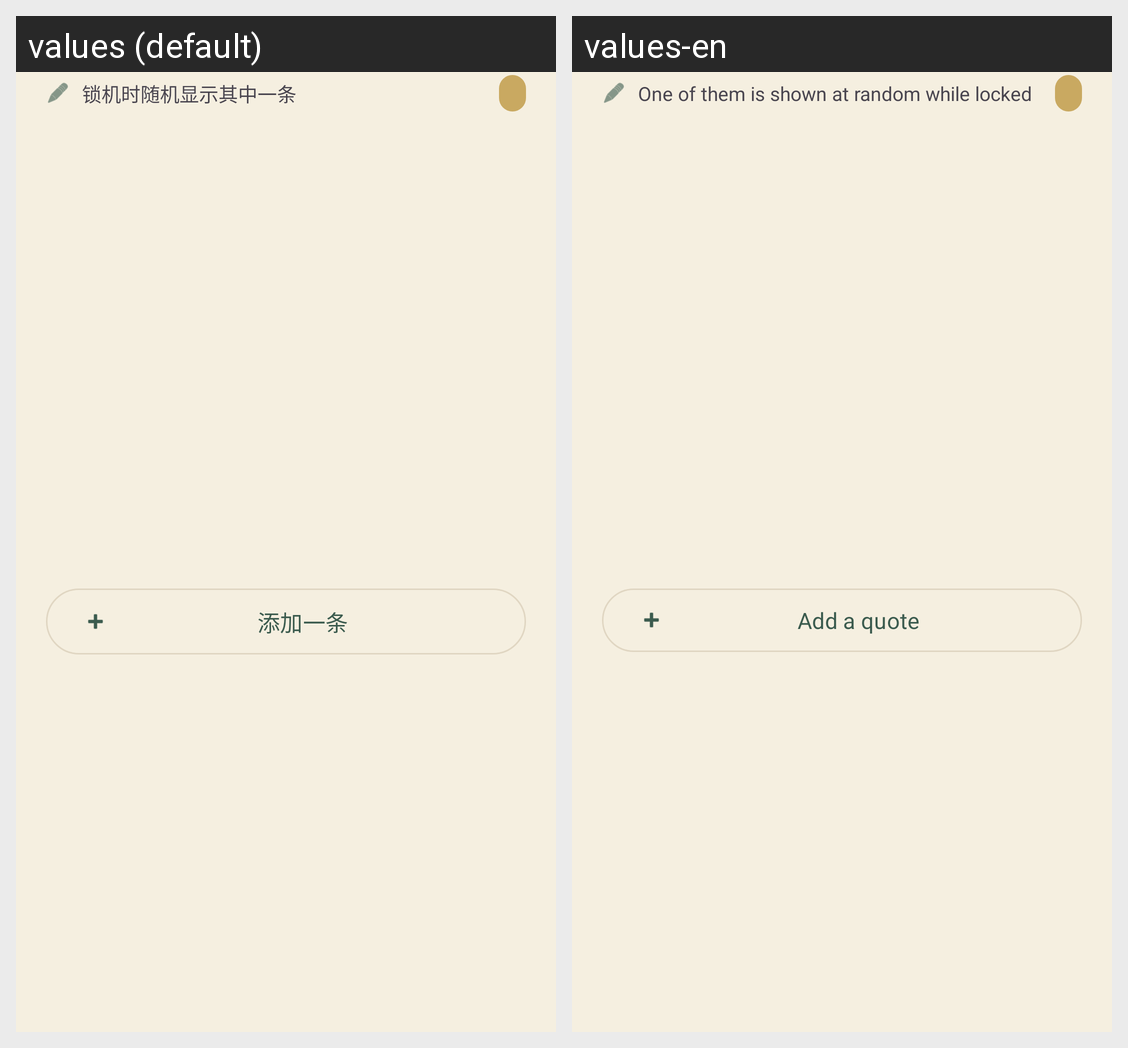

The Android screen above is rendered under two locales of the same app. Produce the string resources it draws, with the default and per-locale values.
Android screen res/layout/dialog_quote_editor.xml rendered under 2 locales, left to right: values (default), values-en. Device: Nexus 5 (rendered at 1080×1920; each locale shown at half size, 540×960, under a caption strip naming it); theme Theme.PomodoroFocus.
Strings drawn on this screen, with the default value and each locale's value (text and hints the layout hard-codes, and strings that could not be matched under every locale, appear in the picture but are not listed):

lock_quotes_hint
  values: 锁机时随机显示其中一条
  values-en: One of them is shown at random while locked

lock_quotes_add
  values: 添加一条
  values-en: Add a quote
